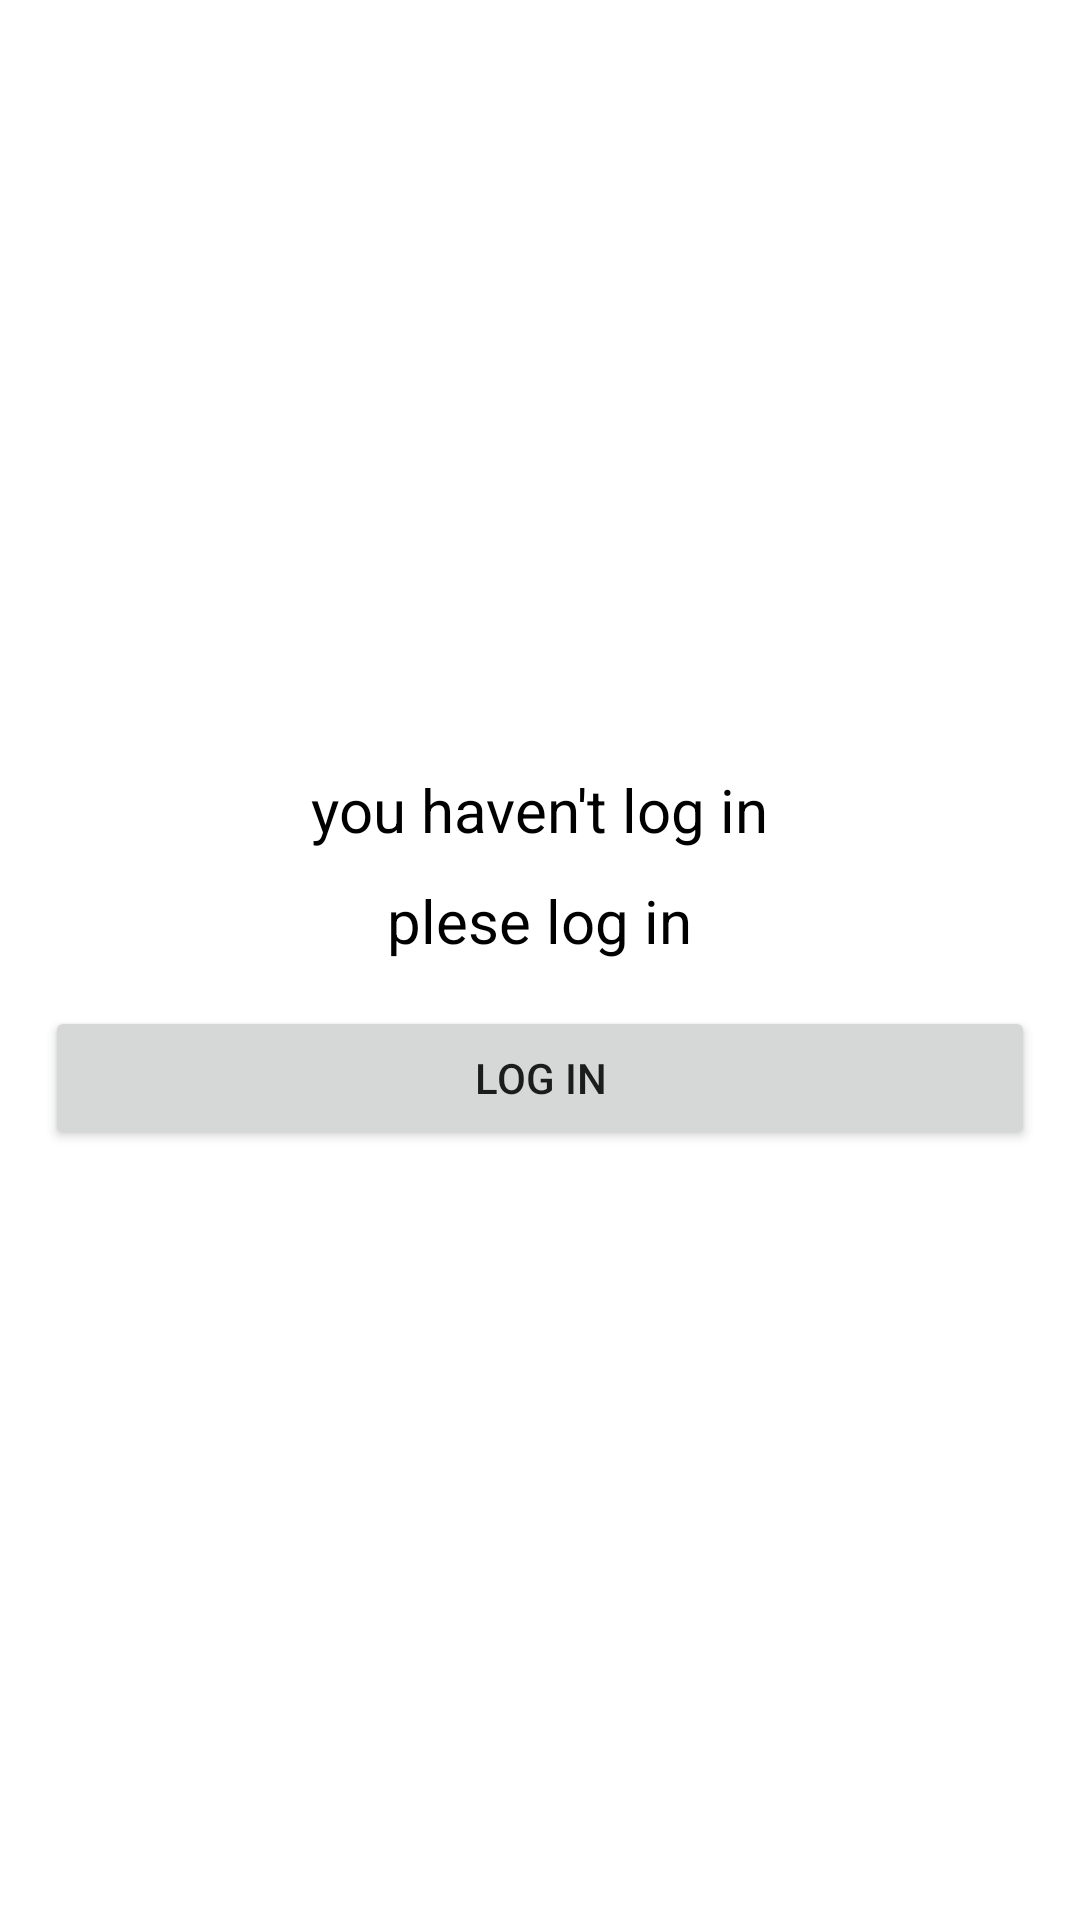

This screen was rendered from an Android layout file. Write that file and the resources it references.
<!-- AndroidManifest.xml: application theme Theme.MobAppsFinallyDone -->
<!-- res/layout/dialog.xml -->
<?xml version="1.0" encoding="utf-8"?>
<LinearLayout xmlns:android="http://schemas.android.com/apk/res/android"
    android:layout_width="250dp"
    android:layout_height="wrap_content"
    android:orientation="vertical"
    android:gravity="center">
<TextView
    android:layout_width="wrap_content"
    android:layout_height="wrap_content"
    android:text="you haven't log in"
    android:textSize="20sp"
    android:textColor="@color/black"
    android:textAlignment="center"
    android:layout_marginTop="20dp"
    android:layout_marginBottom="10dp"/>
    <TextView
        android:layout_width="wrap_content"
        android:layout_height="wrap_content"
        android:text="plese log in"
        android:textSize="20sp"
        android:textColor="@color/black"
        android:textAlignment="center"
        android:layout_marginBottom="15dp"/>
    <Button
        android:id="@+id/loginB"
        android:layout_width="match_parent"
        android:layout_height="wrap_content"
        android:text="Log in"
        android:layout_marginBottom="20dp"
        android:layout_marginRight="15dp"
        android:layout_marginLeft="15dp"/>
</LinearLayout>
<!-- resources referenced by this layout -->
<resources>
  <style name="Theme.MobAppsFinallyDone" parent="Theme.MaterialComponents.DayNight.DarkActionBar">
          
          <item name="colorPrimary">#E7D9A2</item>
          <item name="colorPrimaryVariant">#FFF8C2</item>
          <item name="colorOnPrimary">#242116</item>
          
          <item name="colorSecondary">@color/teal_200</item>
          <item name="colorSecondaryVariant">@color/teal_700</item>
          <item name="colorOnSecondary">@color/black</item>
          
          <item name="android:statusBarColor" tools:targetApi="l">?attr/colorPrimaryVariant</item>
          
      </style>
  <!-- not gathered from this repository: default colours our renderer supplied (Android Studio template values) -->
  <color name="teal_200">#FF03DAC5</color>
  <color name="teal_700">#FF018786</color>
  <color name="black">#FF000000</color>
</resources>
